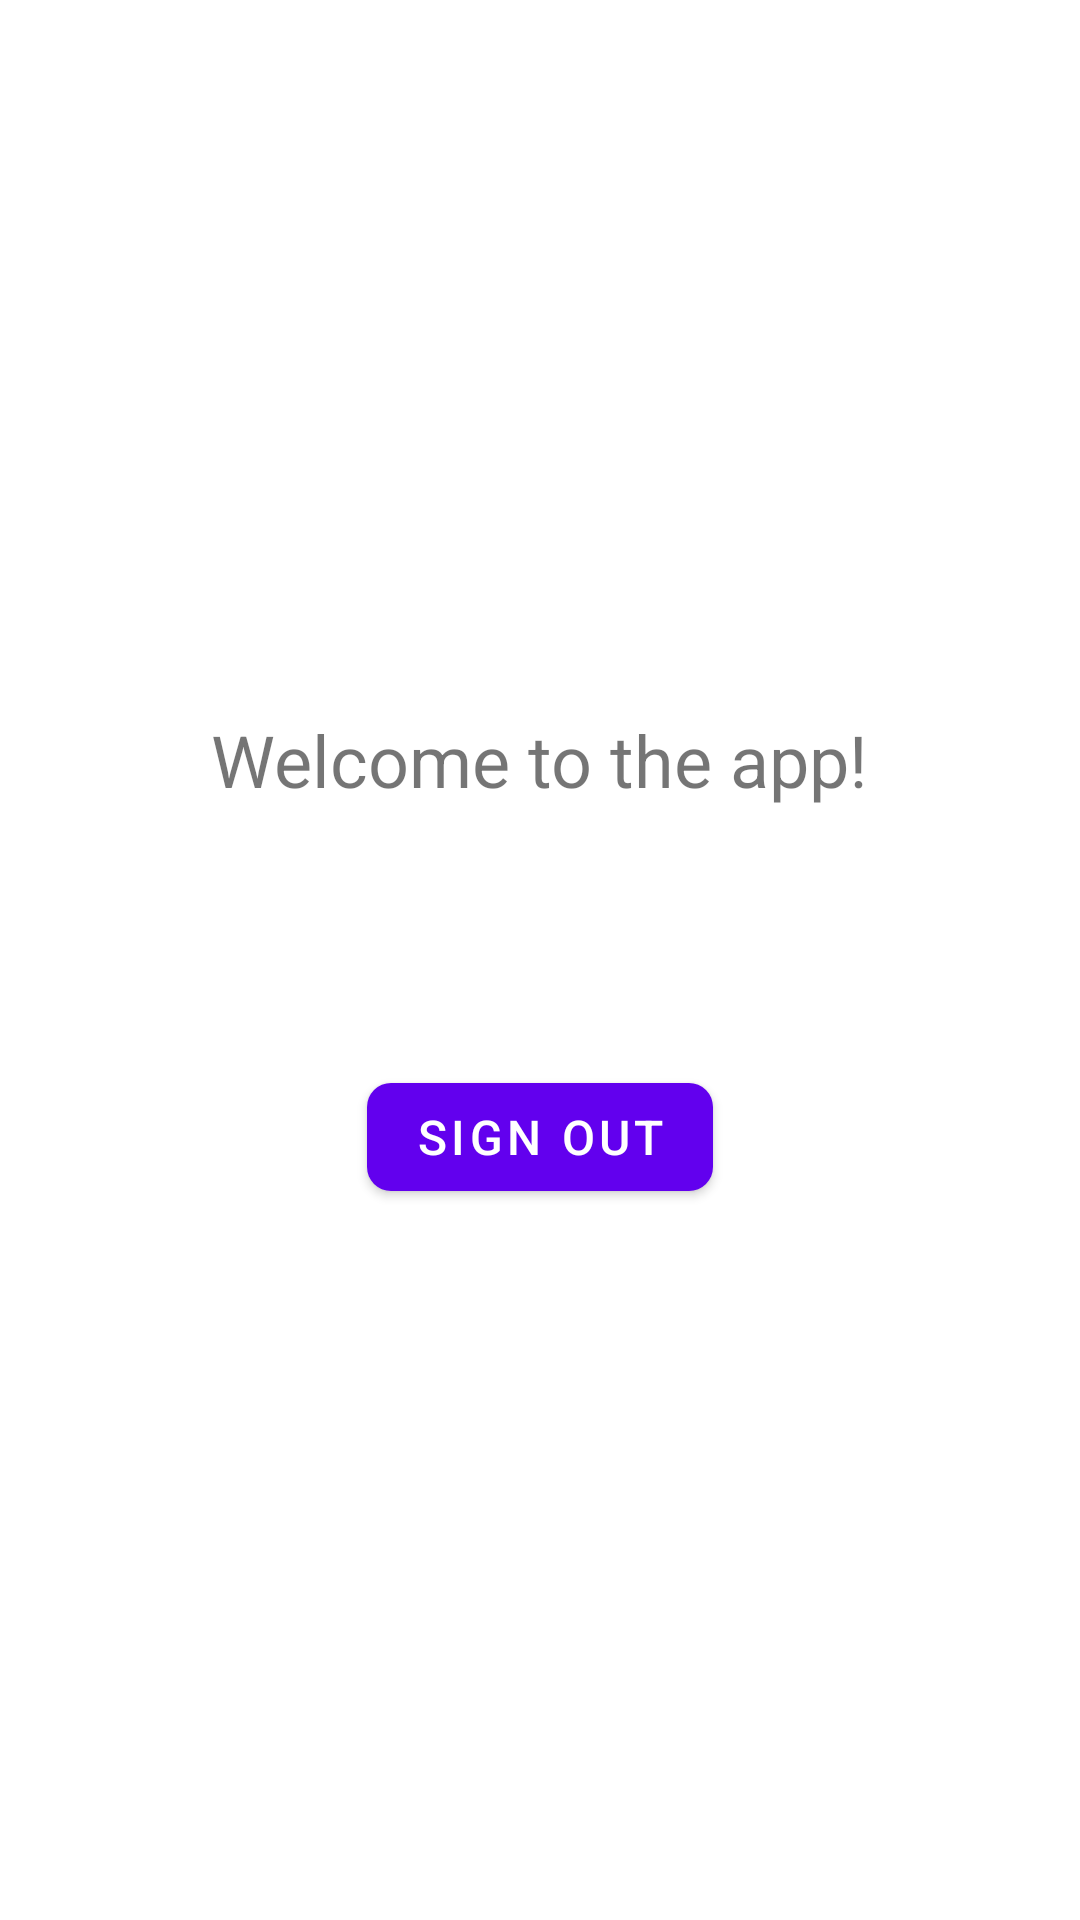

Android layout source for this screen:
<!-- AndroidManifest.xml: application theme Theme.MaterialComponents.Light.NoActionBar -->
<!-- res/layout/activity_main.xml -->
<?xml version="1.0" encoding="utf-8"?>
<RelativeLayout xmlns:android="http://schemas.android.com/apk/res/android"
    xmlns:app="http://schemas.android.com/apk/res-auto"
    android:layout_width="match_parent"
    android:layout_height="match_parent"
    android:padding="16dp">
    <LinearLayout
        android:layout_width="match_parent"
        android:layout_height="wrap_content"
        android:layout_centerInParent="true"
        android:orientation="vertical"
        android:gravity="center">
        <TextView
            android:id="@+id/welcomeText"
            android:layout_width="wrap_content"
            android:layout_height="wrap_content"
            android:text="Welcome to the app!"
            android:textSize="24sp"
            android:layout_marginBottom="32dp"/>
        <TextView
            android:id="@+id/userEmail"
            android:layout_width="wrap_content"
            android:layout_height="wrap_content"
            android:textSize="16sp"
            android:layout_marginBottom="32dp"/>
        <com.google.android.material.button.MaterialButton
            android:id="@+id/signOutButton"
            android:layout_width="wrap_content"
            android:layout_height="wrap_content"
            android:text="Sign Out"
            android:textSize="16sp"
            app:cornerRadius="8dp"/>
    </LinearLayout>
</RelativeLayout>
<!-- resources referenced by this layout -->
<resources>

</resources>
